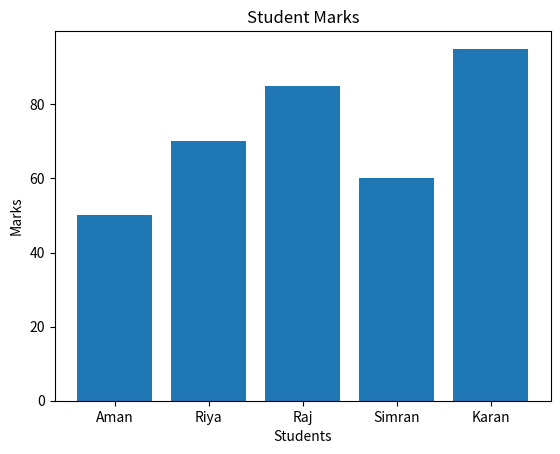
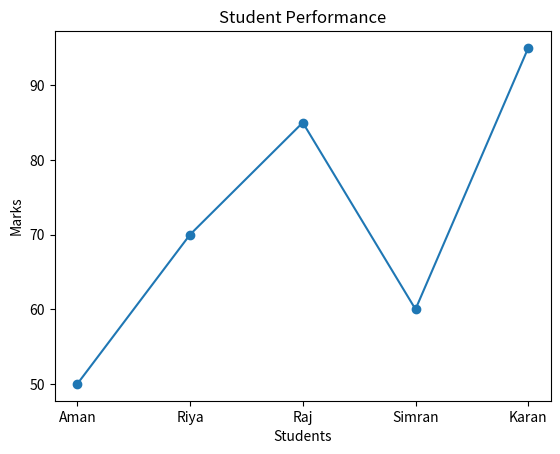
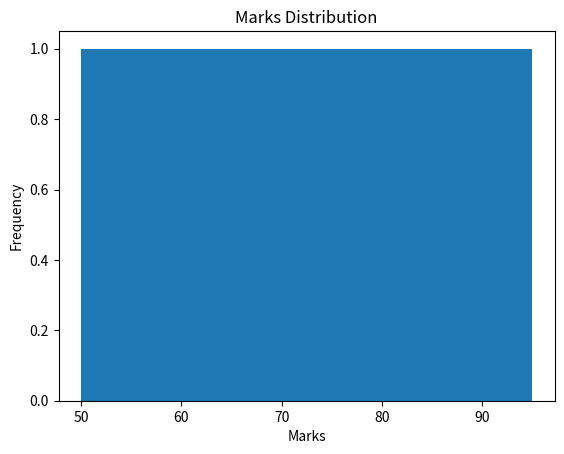
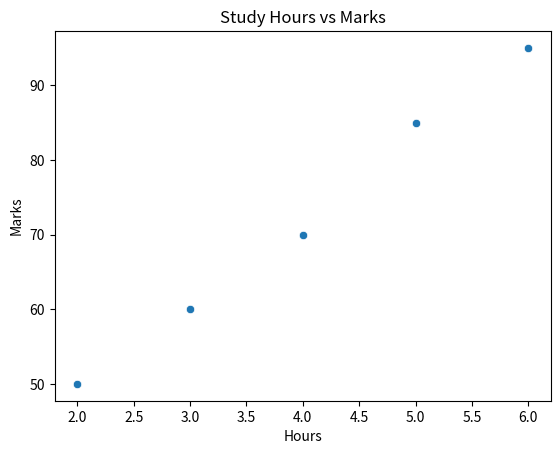
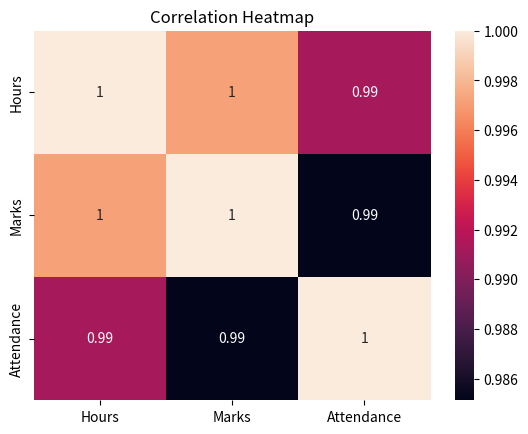

These charts were generated, in order, by the following Python code:
import pandas as pd
import matplotlib.pyplot as plt
import seaborn as sns

data = {
    'Name': ['Aman', 'Riya', 'Raj', 'Simran', 'Karan'],
    'Hours': [2, 4, 5, 3, 6],
    'Marks': [50, 70, 85, 60, 95],
    'Attendance': [70, 85, 90, 75, 95]
}

df = pd.DataFrame(data)

# 1. Bar Chart
plt.bar(df['Name'], df['Marks'])
plt.title("Student Marks")
plt.xlabel("Students")
plt.ylabel("Marks")
plt.show()

# 2. Line Chart
plt.plot(df['Name'], df['Marks'], marker='o')
plt.title("Student Performance")
plt.xlabel("Students")
plt.ylabel("Marks")
plt.show()

# 3. Histogram
plt.hist(df['Marks'], bins=5)
plt.title("Marks Distribution")
plt.xlabel("Marks")
plt.ylabel("Frequency")
plt.show()

# 4. Scatter Plot
sns.scatterplot(data=df, x='Hours', y='Marks')
plt.title("Study Hours vs Marks")
plt.show()

# 5. Heatmap
sns.heatmap(df[['Hours', 'Marks', 'Attendance']].corr(),
            annot=True)
plt.title("Correlation Heatmap")
plt.show()
